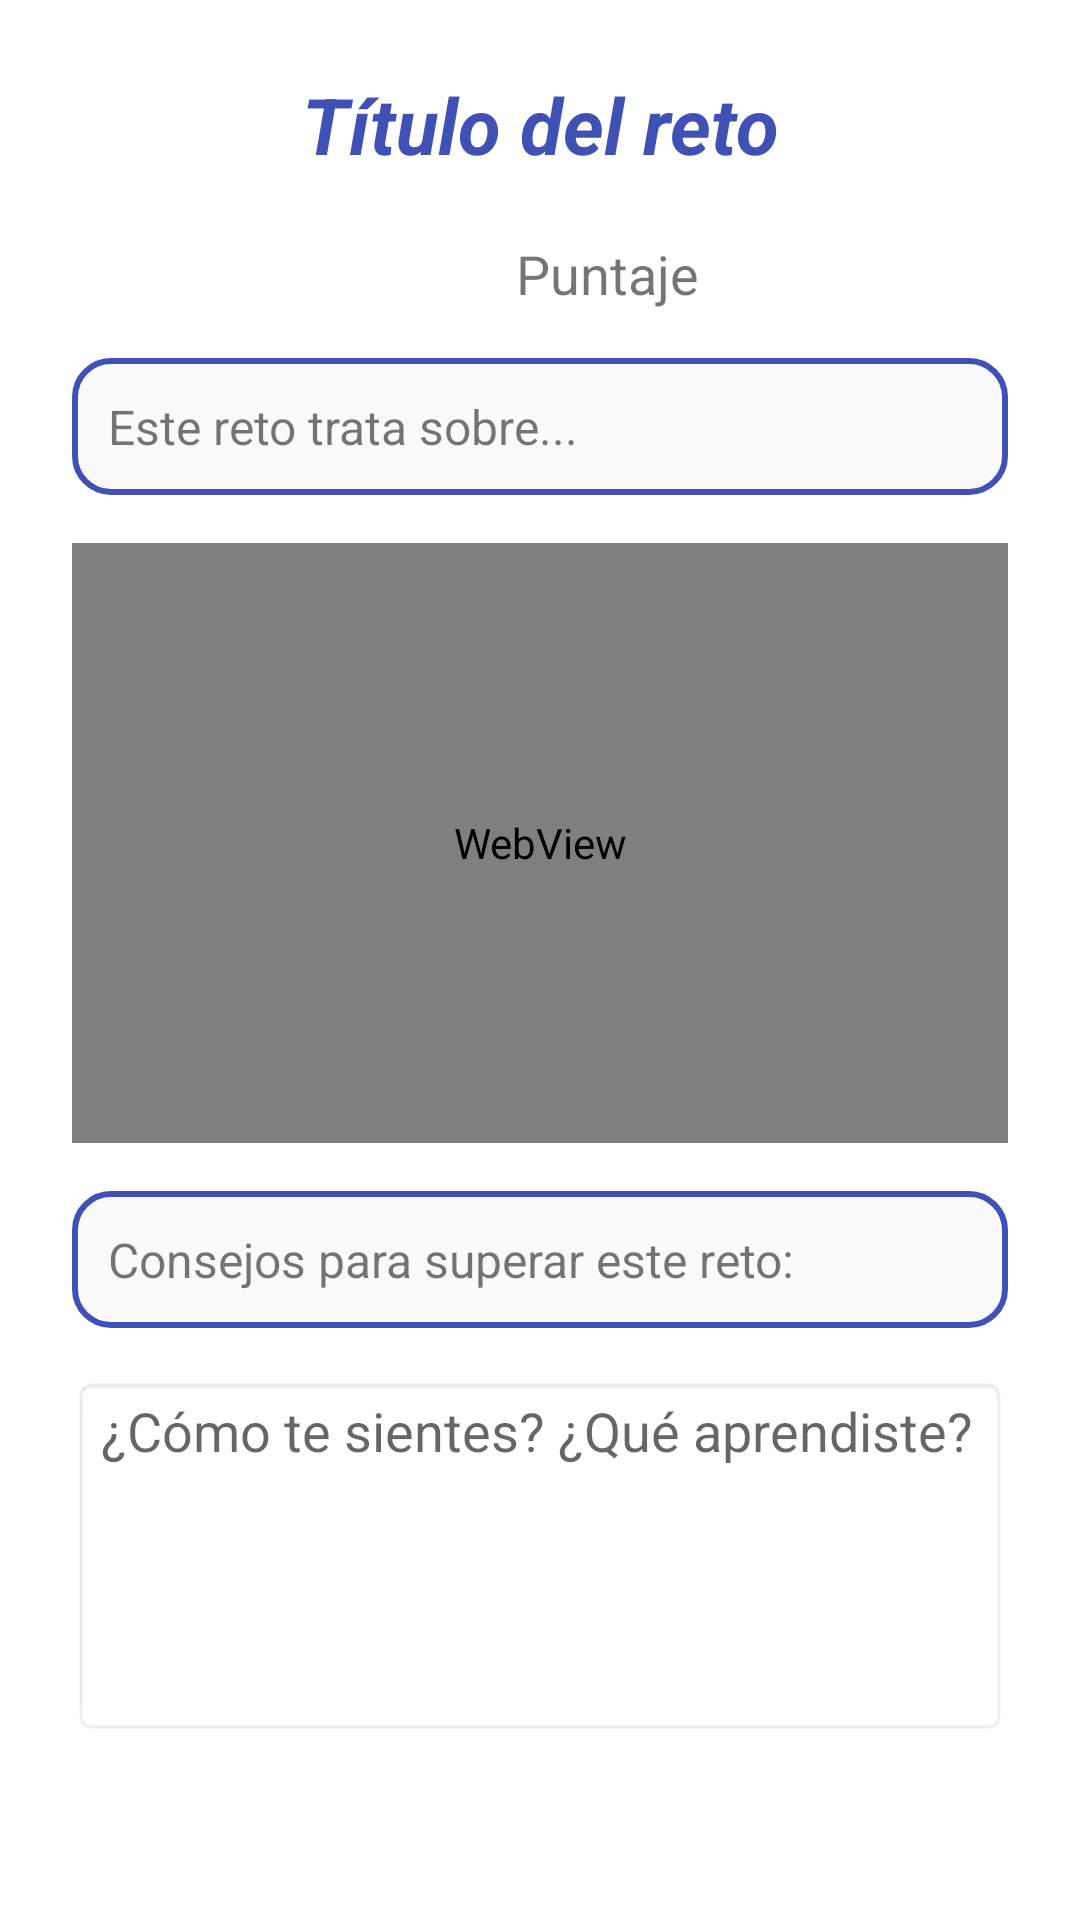

Reconstruct the res/layout file that produces this screen, plus the resources it refers to.
<!-- AndroidManifest.xml: application theme Theme.NeuroLink -->
<!-- res/layout/fragment_reto_detalle.xml -->
<?xml version="1.0" encoding="utf-8"?>
<ScrollView
    xmlns:android="http://schemas.android.com/apk/res/android"
    xmlns:app="http://schemas.android.com/apk/res-auto"
    android:layout_width="match_parent"
    android:layout_height="match_parent">

    <androidx.constraintlayout.widget.ConstraintLayout
        android:layout_width="match_parent"
        android:layout_height="wrap_content"
        android:padding="24dp">

        <TextView
            android:id="@+id/textTitulo"
            android:layout_width="0dp"
            android:layout_height="wrap_content"
            android:text="Título del reto"
            android:textAlignment="center"
            android:textColor="#3F51B5"
            android:textSize="26sp"
            android:textStyle="bold|italic"
            app:layout_constraintEnd_toEndOf="parent"
            app:layout_constraintStart_toStartOf="parent"
            app:layout_constraintTop_toTopOf="parent" />

        <TextView
            android:id="@+id/textPuntaje"
            android:layout_width="wrap_content"
            android:layout_height="wrap_content"
            android:layout_marginStart="148dp"
            android:layout_marginTop="20dp"
            android:text="Puntaje"
            android:textAlignment="center"
            android:textSize="18sp"
            app:layout_constraintStart_toStartOf="parent"
            app:layout_constraintTop_toBottomOf="@id/textTitulo" />

        <TextView
            android:id="@+id/textDescripcion"
            android:layout_width="0dp"
            android:layout_height="wrap_content"
            android:text="Este reto trata sobre..."
            android:textSize="16sp"
            android:layout_marginTop="16dp"
            android:background="@drawable/fondo_caja"
            android:padding="12dp"
            app:layout_constraintTop_toBottomOf="@id/textPuntaje"
            app:layout_constraintStart_toStartOf="parent"
            app:layout_constraintEnd_toEndOf="parent" />


        <WebView
            android:id="@+id/webViewVideo"
            android:layout_width="match_parent"
            android:layout_height="200dp"
            android:layout_marginTop="16dp"
            app:layout_constraintTop_toBottomOf="@id/textDescripcion"
            app:layout_constraintStart_toStartOf="parent"
            app:layout_constraintEnd_toEndOf="parent" />

        <TextView
            android:id="@+id/textConsejos"
            android:layout_width="0dp"
            android:layout_height="wrap_content"
            android:text="Consejos para superar este reto:"
            android:textSize="16sp"
            android:layout_marginTop="16dp"
            android:background="@drawable/fondo_caja"
            android:padding="12dp"
            app:layout_constraintTop_toBottomOf="@id/webViewVideo"
            app:layout_constraintStart_toStartOf="parent"
            app:layout_constraintEnd_toEndOf="parent" />

        <EditText
            android:id="@+id/editReflexion"
            android:layout_width="0dp"
            android:layout_height="120dp"
            android:hint="¿Cómo te sientes? ¿Qué aprendiste?"
            android:gravity="top"
            android:background="@android:drawable/editbox_background"
            android:layout_marginTop="16dp"
            app:layout_constraintTop_toBottomOf="@id/textConsejos"
            app:layout_constraintStart_toStartOf="parent"
            app:layout_constraintEnd_toEndOf="parent"
            app:layout_constraintBottom_toBottomOf="parent" />

    </androidx.constraintlayout.widget.ConstraintLayout>
</ScrollView>
<!-- resources referenced by this layout -->
<resources>
  <!-- drawable fondo_caja (drawable) -->
  <?xml version="1.0" encoding="utf-8"?>
  <shape xmlns:android="http://schemas.android.com/apk/res/android"
      android:shape="rectangle">
      <solid android:color="#FAFAFA" />
      <stroke android:width="2dp" android:color="#3F51B5" />
      <corners android:radius="12dp" />
  </shape>
  <style name="Theme.NeuroLink" parent="Theme.MaterialComponents.DayNight.DarkActionBar">
          
          <item name="colorPrimary">@color/purple_500</item>
          <item name="colorPrimaryVariant">@color/purple_700</item>
          <item name="colorOnPrimary">@color/white</item>
          
          <item name="colorSecondary">@color/teal_200</item>
          <item name="colorSecondaryVariant">@color/teal_700</item>
          <item name="colorOnSecondary">@color/black</item>
          
          <item name="android:statusBarColor">?attr/colorPrimaryVariant</item>
          
      </style>
  <!-- not gathered from this repository: default colours our renderer supplied (Android Studio template values) -->
  <color name="purple_500">#FF6200EE</color>
  <color name="purple_700">#FF3700B3</color>
  <color name="teal_200">#FF03DAC5</color>
  <color name="teal_700">#FF018786</color>
  <color name="black">#FF000000</color>
  <color name="white">#FFFFFFFF</color>
</resources>
